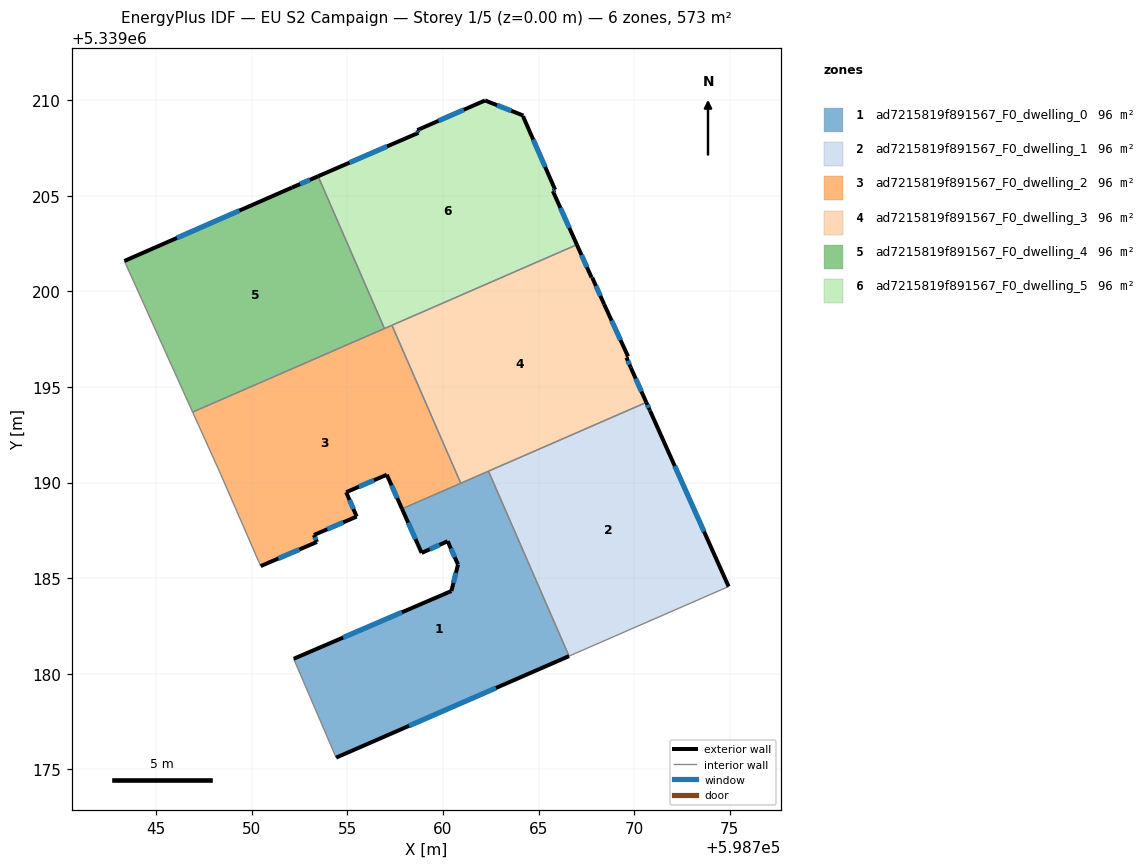
=== STOREY PLAN SPEC (per zone: floor XY polygon, exterior-wall plan segments, windows/doors) ===
zone 1: ad7215819f891567_F0_dwelling_0  (95.5 m²)
  floor: (598762.38, 5339190.59) (598766.59, 5339180.92) (598754.41, 5339175.61) (598752.19, 5339180.78) (598760.44, 5339184.32) (598760.78, 5339185.71) (598760.24, 5339186.93) (598758.88, 5339186.32) (598757.85, 5339188.62)
  exterior wall: (598760.78, 5339185.71) – (598760.44, 5339184.32)  [1.4 m]
    window: (598760.67, 5339185.28) – (598760.55, 5339184.76)  [0.6 m²]
  exterior wall: (598760.24, 5339186.93) – (598760.78, 5339185.71)  [1.3 m]
    window: (598760.41, 5339186.55) – (598760.61, 5339186.09)  [0.6 m²]
  exterior wall: (598758.88, 5339186.32) – (598760.24, 5339186.93)  [1.5 m]
    window: (598759.31, 5339186.51) – (598759.81, 5339186.74)  [0.6 m²]
  exterior wall: (598757.85, 5339188.62) – (598758.88, 5339186.32)  [2.5 m]
    window: (598758.18, 5339187.90) – (598758.56, 5339187.04)  [1.1 m²]
  exterior wall: (598754.41, 5339175.61) – (598766.59, 5339180.92)  [13.3 m]
    window: (598758.23, 5339177.28) – (598762.77, 5339179.26)  [5.5 m²]
  exterior wall: (598760.44, 5339184.32) – (598752.19, 5339180.78)  [9.0 m]
    window: (598757.85, 5339183.21) – (598754.77, 5339181.89)  [3.7 m²]
  interior walls: 4
zone 2: ad7215819f891567_F0_dwelling_1  (95.5 m²)
  floor: (598770.84, 5339193.74) (598774.94, 5339184.56) (598766.59, 5339180.92) (598762.38, 5339190.59) (598770.63, 5339194.19) (598770.82, 5339193.78)
  exterior wall: (598770.82, 5339193.78) – (598770.63, 5339194.19)  [0.5 m]
    window: (598770.76, 5339193.91) – (598770.69, 5339194.06)  [0.2 m²]
  exterior wall: (598770.84, 5339193.74) – (598770.82, 5339193.78)  [0.0 m]
  exterior wall: (598774.94, 5339184.56) – (598770.84, 5339193.74)  [10.1 m]
    window: (598773.65, 5339187.44) – (598772.12, 5339190.86)  [4.2 m²]
  interior walls: 3
zone 3: ad7215819f891567_F0_dwelling_2  (95.5 m²)
  floor: (598757.33, 5339198.22) (598760.93, 5339189.96) (598757.85, 5339188.62) (598757.06, 5339190.41) (598754.94, 5339189.49) (598755.48, 5339188.22) (598753.25, 5339187.25) (598753.41, 5339186.89) (598750.46, 5339185.63) (598748.35, 5339190.49) (598746.90, 5339193.68)
  exterior wall: (598757.06, 5339190.41) – (598757.85, 5339188.62)  [2.0 m]
    window: (598757.31, 5339189.85) – (598757.61, 5339189.18)  [0.8 m²]
  exterior wall: (598754.94, 5339189.49) – (598757.06, 5339190.41)  [2.3 m]
    window: (598755.60, 5339189.78) – (598756.39, 5339190.12)  [1.0 m²]
  exterior wall: (598755.48, 5339188.22) – (598754.94, 5339189.49)  [1.4 m]
    window: (598755.31, 5339188.62) – (598755.11, 5339189.09)  [0.6 m²]
  exterior wall: (598753.25, 5339187.25) – (598755.48, 5339188.22)  [2.4 m]
    window: (598753.95, 5339187.56) – (598754.78, 5339187.92)  [1.0 m²]
  exterior wall: (598753.41, 5339186.89) – (598753.25, 5339187.25)  [0.4 m]
    window: (598753.36, 5339187.01) – (598753.30, 5339187.14)  [0.2 m²]
  exterior wall: (598750.46, 5339185.63) – (598753.41, 5339186.89)  [3.2 m]
    window: (598751.39, 5339186.03) – (598752.48, 5339186.50)  [1.3 m²]
  interior walls: 6
zone 4: ad7215819f891567_F0_dwelling_3  (95.5 m²)
  floor: (598767.80, 5339200.72) (598768.43, 5339199.33) (598769.68, 5339196.59) (598769.59, 5339196.54) (598769.82, 5339196.01) (598770.63, 5339194.19) (598760.93, 5339189.96) (598757.33, 5339198.22) (598767.00, 5339202.44) (598767.77, 5339200.73)
  exterior wall: (598768.43, 5339199.33) – (598767.80, 5339200.72)  [1.5 m]
    window: (598768.23, 5339199.76) – (598768.00, 5339200.29)  [0.6 m²]
  exterior wall: (598769.68, 5339196.59) – (598768.43, 5339199.33)  [3.0 m]
    window: (598769.29, 5339197.45) – (598768.82, 5339198.47)  [1.3 m²]
  exterior wall: (598769.59, 5339196.54) – (598769.68, 5339196.59)  [0.1 m]
  exterior wall: (598769.82, 5339196.01) – (598769.59, 5339196.54)  [0.6 m]
    window: (598769.75, 5339196.17) – (598769.67, 5339196.37)  [0.2 m²]
  exterior wall: (598770.63, 5339194.19) – (598769.82, 5339196.01)  [2.0 m]
    window: (598770.38, 5339194.76) – (598770.08, 5339195.44)  [0.8 m²]
  exterior wall: (598767.77, 5339200.73) – (598767.00, 5339202.44)  [1.9 m]
    window: (598767.53, 5339201.27) – (598767.24, 5339201.90)  [0.8 m²]
  exterior wall: (598767.80, 5339200.72) – (598767.77, 5339200.73)  [0.0 m]
  interior walls: 4
zone 5: ad7215819f891567_F0_dwelling_4  (95.5 m²)
  floor: (598753.46, 5339206.02) (598756.94, 5339198.05) (598746.90, 5339193.68) (598743.33, 5339201.59) (598752.10, 5339205.43)
  exterior wall: (598752.10, 5339205.43) – (598743.33, 5339201.59)  [9.6 m]
    window: (598749.35, 5339204.22) – (598746.08, 5339202.79)  [4.0 m²]
  exterior wall: (598753.46, 5339206.02) – (598752.10, 5339205.43)  [1.5 m]
    window: (598753.04, 5339205.83) – (598752.53, 5339205.61)  [0.6 m²]
  interior walls: 3
zone 6: ad7215819f891567_F0_dwelling_5  (95.5 m²)
  floor: (598764.20, 5339209.19) (598764.19, 5339209.14) (598765.86, 5339205.31) (598765.74, 5339205.25) (598767.00, 5339202.44) (598756.94, 5339198.05) (598753.46, 5339206.02) (598758.72, 5339208.29) (598758.65, 5339208.43) (598762.20, 5339209.98)
  exterior wall: (598764.20, 5339209.19) – (598762.20, 5339209.98)  [2.2 m]
    window: (598763.57, 5339209.44) – (598762.83, 5339209.74)  [0.9 m²]
  exterior wall: (598764.19, 5339209.14) – (598764.20, 5339209.19)  [0.1 m]
  exterior wall: (598765.86, 5339205.31) – (598764.19, 5339209.14)  [4.2 m]
    window: (598765.34, 5339206.51) – (598764.72, 5339207.94)  [1.7 m²]
  exterior wall: (598765.74, 5339205.25) – (598765.86, 5339205.31)  [0.1 m]
    window: (598765.78, 5339205.27) – (598765.83, 5339205.29)  [0.1 m²]
  exterior wall: (598767.00, 5339202.44) – (598765.74, 5339205.25)  [3.1 m]
    window: (598766.61, 5339203.32) – (598766.14, 5339204.37)  [1.3 m²]
  exterior wall: (598758.72, 5339208.29) – (598753.46, 5339206.02)  [5.7 m]
    window: (598757.07, 5339207.58) – (598755.11, 5339206.73)  [2.4 m²]
  exterior wall: (598758.65, 5339208.43) – (598758.72, 5339208.29)  [0.2 m]
    window: (598758.67, 5339208.39) – (598758.70, 5339208.34)  [0.1 m²]
  exterior wall: (598762.20, 5339209.98) – (598758.65, 5339208.43)  [3.9 m]
    window: (598761.09, 5339209.50) – (598759.76, 5339208.92)  [1.6 m²]
  interior walls: 3

=== DERIVED (storey summary) ===
Building: EU S2 Campaign
Storey: 1 of 5  (floor level z = 0.00 m)
Storey gross floor area: 573.2 m²
Zones on this storey: 6
  - ad7215819f891567_F0_dwelling_0: floor 95.5 m²; exterior wall 29.0 m (87.1 m²); 6 window(s) 12.1 m²; WWR 13.9%
  - ad7215819f891567_F0_dwelling_1: floor 95.5 m²; exterior wall 10.6 m (31.7 m²); 2 window(s) 4.4 m²; WWR 13.9%
  - ad7215819f891567_F0_dwelling_2: floor 95.5 m²; exterior wall 11.7 m (35.1 m²); 6 window(s) 4.9 m²; WWR 13.9%
  - ad7215819f891567_F0_dwelling_3: floor 95.5 m²; exterior wall 9.1 m (27.3 m²); 5 window(s) 3.7 m²; WWR 13.7%
  - ad7215819f891567_F0_dwelling_4: floor 95.5 m²; exterior wall 11.1 m (33.2 m²); 2 window(s) 4.6 m²; WWR 13.9%
  - ad7215819f891567_F0_dwelling_5: floor 95.5 m²; exterior wall 19.3 m (58.0 m²); 7 window(s) 8.1 m²; WWR 13.9%
Zone adjacency (shared interzone walls):
  - ad7215819f891567_F0_dwelling_0 ↔ ad7215819f891567_F0_dwelling_1
  - ad7215819f891567_F0_dwelling_0 ↔ ad7215819f891567_F0_dwelling_2
  - ad7215819f891567_F0_dwelling_0 ↔ ad7215819f891567_F0_dwelling_3
  - ad7215819f891567_F0_dwelling_1 ↔ ad7215819f891567_F0_dwelling_3
  - ad7215819f891567_F0_dwelling_2 ↔ ad7215819f891567_F0_dwelling_3
  - ad7215819f891567_F0_dwelling_2 ↔ ad7215819f891567_F0_dwelling_4
  - ad7215819f891567_F0_dwelling_2 ↔ ad7215819f891567_F0_dwelling_5
  - ad7215819f891567_F0_dwelling_3 ↔ ad7215819f891567_F0_dwelling_5
  - ad7215819f891567_F0_dwelling_4 ↔ ad7215819f891567_F0_dwelling_5